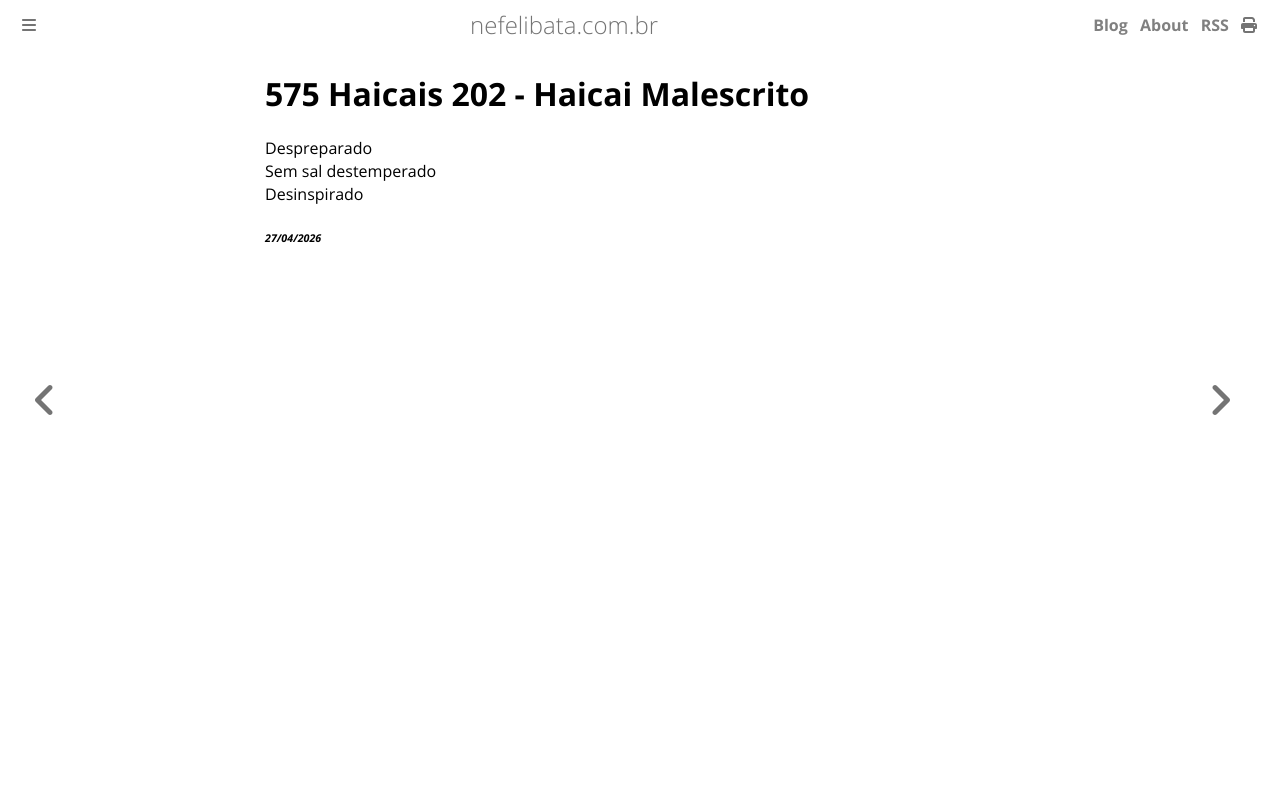

repository: ameopoema/nefelibata · page: 2026-04-27-Haicai_Malescrito.html · generator: mdbook

# 575 Haicais 202 - Haicai Malescrito  
Despreparado  
Sem sal destemperado  
Desinspirado  


###### *27/04/2026*  
&nbsp;<br>
&nbsp;<br>
&nbsp;<br>
&nbsp;<br>
&nbsp;<br>
